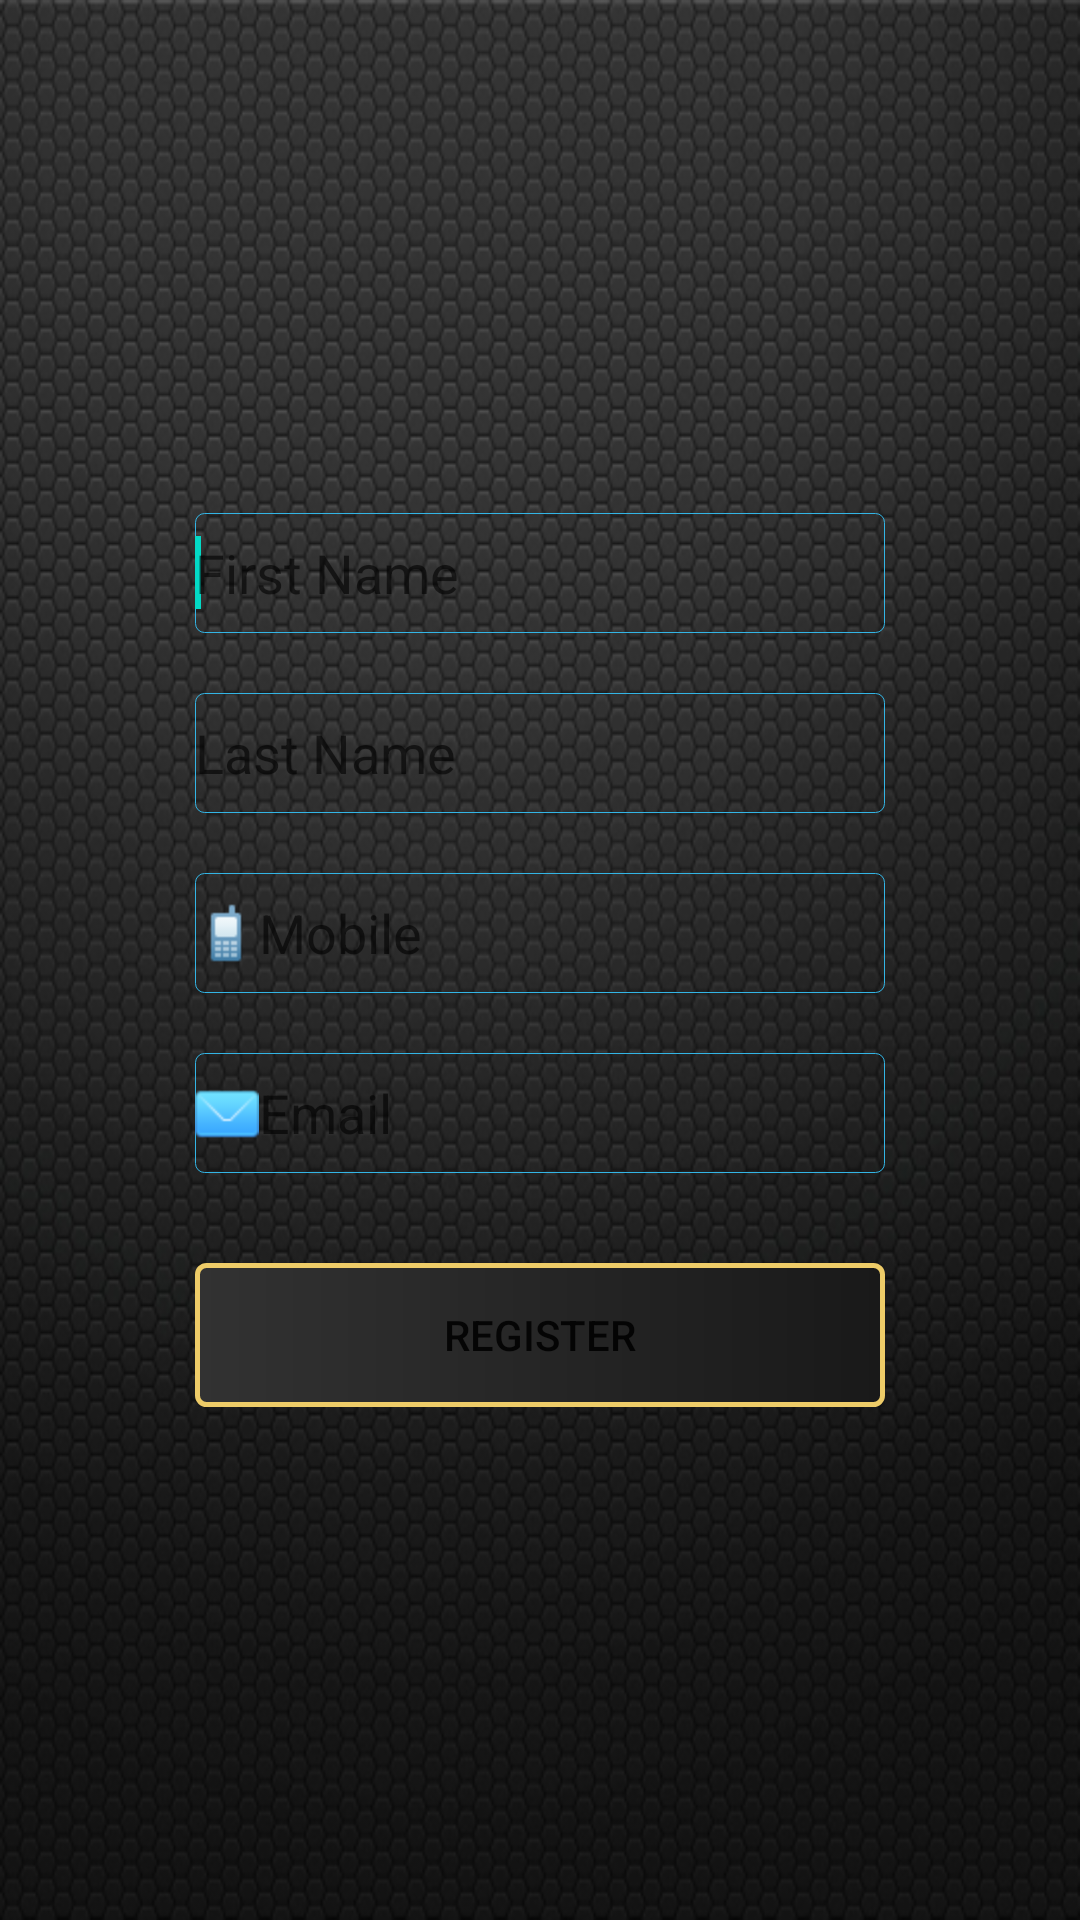

The Android layout XML behind this screen, and the referenced resources:
<!-- AndroidManifest.xml: fallback theme Theme.MaterialComponents.DayNight.NoActionBar -->
<!-- res/layout/regd_activity.xml -->
<?xml version="1.0" encoding="utf-8"?>
<ScrollView xmlns:android="http://schemas.android.com/apk/res/android"
    android:layout_width="fill_parent"
    android:layout_height="fill_parent"
    android:scrollbars="vertical"
    android:background="@drawable/hd_black_backgrounds">

<RelativeLayout 
    android:layout_width="fill_parent"
    android:layout_height="wrap_content" 
    android:layout_gravity="center"
    android:layout_centerInParent="true"  >
    <LinearLayout
        android:id="@+id/regdlinearLayout"
        android:layout_width="230dp"
        android:layout_height="wrap_content"
        android:layout_marginTop="62dp"
        android:orientation="vertical"
        android:layout_gravity="center"
        android:layout_centerInParent="true">

        <EditText
            android:id="@+id/regdFirstNameEt"
            android:layout_width="match_parent"
            android:layout_height="40dp"
            android:inputType="textPersonName"
            android:background="@drawable/shape"
            android:drawableLeft="@drawable/user"
            android:hint="First Name" >
            <requestFocus />
        </EditText>

        <EditText
            android:id="@+id/regdLastNameEt"
            android:layout_width="match_parent"
            android:layout_height="40dp"
            android:inputType="textPersonName"
            android:background="@drawable/shape"
            android:layout_marginTop="20dp"
            android:drawableLeft="@drawable/user"
            android:hint="Last Name"  >
        </EditText>
        <EditText
            android:id="@+id/regdPhoneEt"
            android:layout_width="match_parent"
            android:layout_height="40dp"
            android:background="@drawable/shape"
            android:inputType="phone"
            android:layout_marginTop="20dp"
            android:drawableLeft="@drawable/phone"
            android:hint="Mobile"  >
        </EditText>
        <EditText
            android:id="@+id/regdEmailEt"
            android:layout_width="match_parent"
            android:layout_height="40dp"
            android:background="@drawable/shape"
            android:inputType="textEmailAddress"
            android:layout_marginTop="20dp"
            android:drawableLeft="@drawable/email"
            android:hint="Email"  >
        </EditText>
        
        
        <Button
            android:id="@+id/regdBtn"
            android:layout_marginTop="30dp"  
            android:layout_width="match_parent"  
            android:layout_height="wrap_content"
            android:background="@drawable/btn_border"
            android:text="Register"/> 
        
    </LinearLayout>

</RelativeLayout>
</ScrollView>
<!-- resources referenced by this layout -->
<resources>
  <!-- drawable btn_border (drawable-hdpi) -->
  <?xml version="1.0" encoding="utf-8"?>
  <shape xmlns:android="http://schemas.android.com/apk/res/android"
    android:shape="rectangle">
    <gradient android:startColor="#191919" 
      android:endColor="#323232"
      android:angle="180" />
    <corners android:radius="3dp" />
    <stroke android:width="5px" android:color="#eecc68" android:dashGap="10px"/>
  </shape>
  <!-- drawable email: png bitmap (drawable-hdpi, 807 bytes) -->
  <!-- drawable hd_black_backgrounds: jpg bitmap (drawable-hdpi, 179461 bytes) -->
  <!-- drawable phone: png bitmap (drawable-hdpi, 399 bytes) -->
  <!-- drawable shape (drawable-hdpi) -->
  <?xml version="1.0" encoding="utf-8"?>
  <shape xmlns:android="http://schemas.android.com/apk/res/android" >
  
      <corners android:radius="3dp" />
    <stroke android:width="1px" android:color="#33B5E5" />
  	
  </shape>
</resources>
